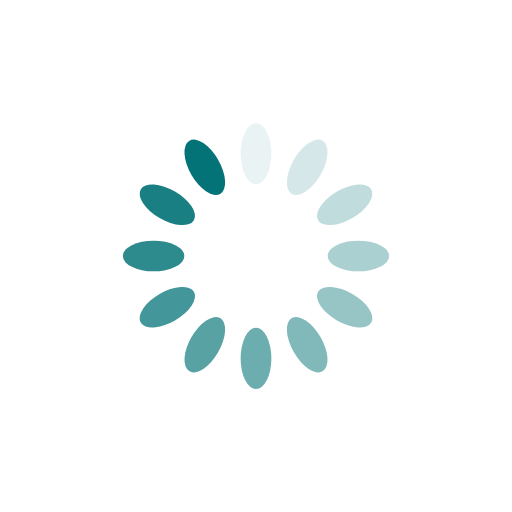
t = 0.00 s
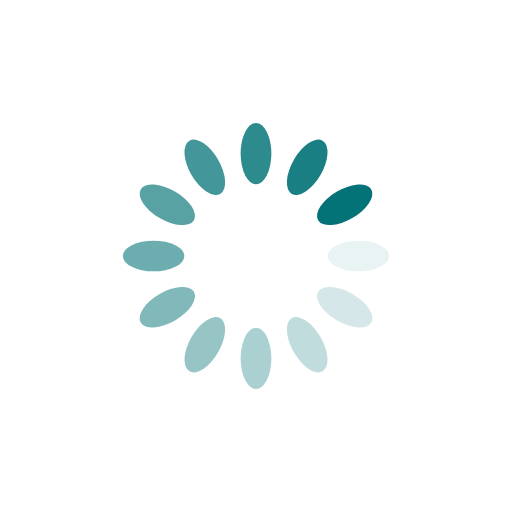
t = 0.25 s
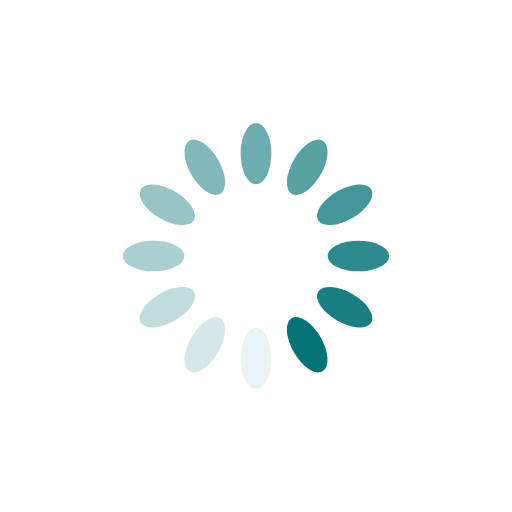
t = 0.50 s
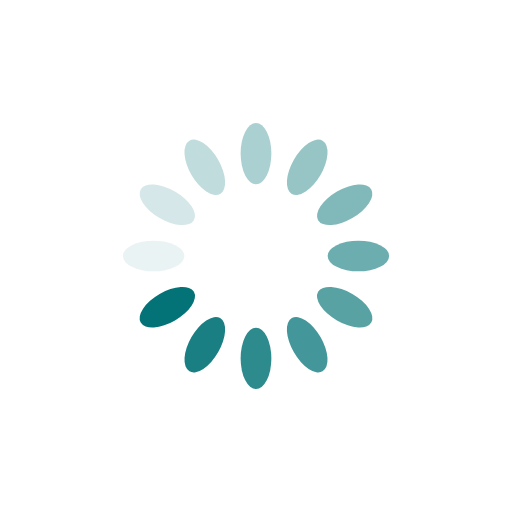
t = 0.75 s

The animated SVG that drew these frames (rendered in a browser with its animation timeline set to each time). Animation: 12 SMIL elements (animate=12); one cycle of 1.00 s, repeats indefinitely.

<?xml version="1.0" encoding="utf-8"?>
<svg xmlns="http://www.w3.org/2000/svg" xmlns:xlink="http://www.w3.org/1999/xlink" style="margin: auto; background: rgba(0, 0, 0, 0) none repeat scroll 0% 0%; display: block; shape-rendering: auto;" width="197px" height="197px" viewBox="0 0 100 100" preserveAspectRatio="xMidYMid">
<g transform="rotate(0 50 50)">
  <rect x="47" y="24" rx="3" ry="6" width="6" height="12" fill="#047377">
    <animate attributeName="opacity" values="1;0" keyTimes="0;1" dur="1s" begin="-0.9166666666666666s" repeatCount="indefinite"></animate>
  </rect>
</g><g transform="rotate(30 50 50)">
  <rect x="47" y="24" rx="3" ry="6" width="6" height="12" fill="#047377">
    <animate attributeName="opacity" values="1;0" keyTimes="0;1" dur="1s" begin="-0.8333333333333334s" repeatCount="indefinite"></animate>
  </rect>
</g><g transform="rotate(60 50 50)">
  <rect x="47" y="24" rx="3" ry="6" width="6" height="12" fill="#047377">
    <animate attributeName="opacity" values="1;0" keyTimes="0;1" dur="1s" begin="-0.75s" repeatCount="indefinite"></animate>
  </rect>
</g><g transform="rotate(90 50 50)">
  <rect x="47" y="24" rx="3" ry="6" width="6" height="12" fill="#047377">
    <animate attributeName="opacity" values="1;0" keyTimes="0;1" dur="1s" begin="-0.6666666666666666s" repeatCount="indefinite"></animate>
  </rect>
</g><g transform="rotate(120 50 50)">
  <rect x="47" y="24" rx="3" ry="6" width="6" height="12" fill="#047377">
    <animate attributeName="opacity" values="1;0" keyTimes="0;1" dur="1s" begin="-0.5833333333333334s" repeatCount="indefinite"></animate>
  </rect>
</g><g transform="rotate(150 50 50)">
  <rect x="47" y="24" rx="3" ry="6" width="6" height="12" fill="#047377">
    <animate attributeName="opacity" values="1;0" keyTimes="0;1" dur="1s" begin="-0.5s" repeatCount="indefinite"></animate>
  </rect>
</g><g transform="rotate(180 50 50)">
  <rect x="47" y="24" rx="3" ry="6" width="6" height="12" fill="#047377">
    <animate attributeName="opacity" values="1;0" keyTimes="0;1" dur="1s" begin="-0.4166666666666667s" repeatCount="indefinite"></animate>
  </rect>
</g><g transform="rotate(210 50 50)">
  <rect x="47" y="24" rx="3" ry="6" width="6" height="12" fill="#047377">
    <animate attributeName="opacity" values="1;0" keyTimes="0;1" dur="1s" begin="-0.3333333333333333s" repeatCount="indefinite"></animate>
  </rect>
</g><g transform="rotate(240 50 50)">
  <rect x="47" y="24" rx="3" ry="6" width="6" height="12" fill="#047377">
    <animate attributeName="opacity" values="1;0" keyTimes="0;1" dur="1s" begin="-0.25s" repeatCount="indefinite"></animate>
  </rect>
</g><g transform="rotate(270 50 50)">
  <rect x="47" y="24" rx="3" ry="6" width="6" height="12" fill="#047377">
    <animate attributeName="opacity" values="1;0" keyTimes="0;1" dur="1s" begin="-0.16666666666666666s" repeatCount="indefinite"></animate>
  </rect>
</g><g transform="rotate(300 50 50)">
  <rect x="47" y="24" rx="3" ry="6" width="6" height="12" fill="#047377">
    <animate attributeName="opacity" values="1;0" keyTimes="0;1" dur="1s" begin="-0.08333333333333333s" repeatCount="indefinite"></animate>
  </rect>
</g><g transform="rotate(330 50 50)">
  <rect x="47" y="24" rx="3" ry="6" width="6" height="12" fill="#047377">
    <animate attributeName="opacity" values="1;0" keyTimes="0;1" dur="1s" begin="0s" repeatCount="indefinite"></animate>
  </rect>
</g>
<!-- [ldio] generated by https://loading.io/ --></svg>